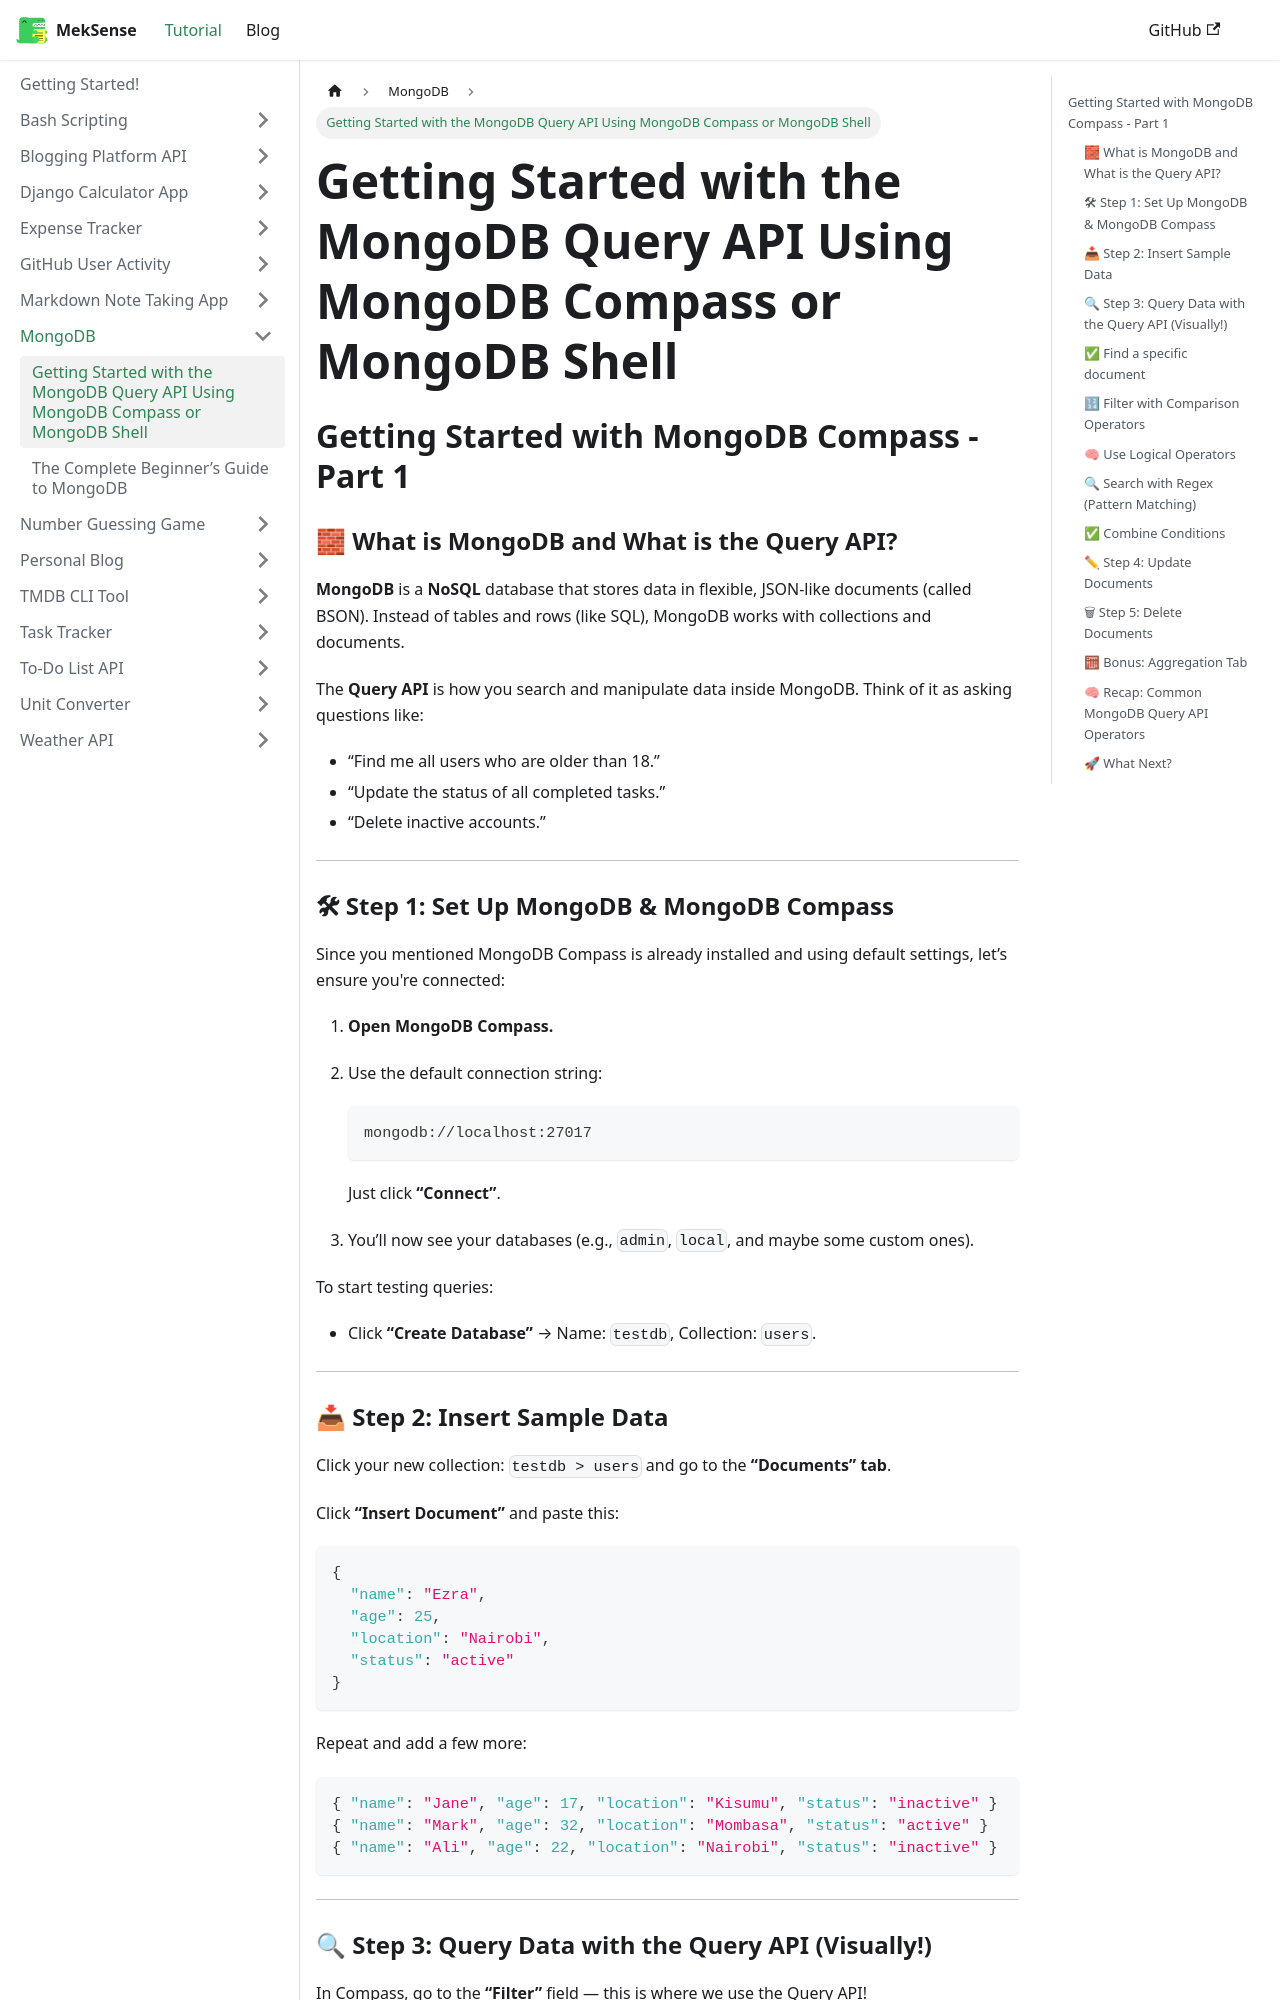

repository: king-luvaha/project-wiki · page: docs/MongoDB/Getting Started with the MongoDB Query API Using MongoDB Compass or MongoDB Shell.html · generator: docusaurus

## Getting Started with MongoDB Compass - Part 1
### 🧱 What is MongoDB and What is the Query API?

**MongoDB** is a **NoSQL** database that stores data in flexible, JSON-like documents (called BSON). Instead of tables and rows (like SQL), MongoDB works with collections and documents.

The **Query API** is how you search and manipulate data inside MongoDB. Think of it as asking questions like:

* “Find me all users who are older than 18.”
* “Update the status of all completed tasks.”
* “Delete inactive accounts.”

---

### 🛠 Step 1: Set Up MongoDB & MongoDB Compass

Since you mentioned MongoDB Compass is already installed and using default settings, let’s ensure you're connected:

1. **Open MongoDB Compass.**
2. Use the default connection string:

   ```
   mongodb://localhost:27017
   ```

   Just click **“Connect”**.
3. You’ll now see your databases (e.g., `admin`, `local`, and maybe some custom ones).

To start testing queries:

* Click **“Create Database”** → Name: `testdb`, Collection: `users`.

---

### 📥 Step 2: Insert Sample Data

Click your new collection: `testdb > users` and go to the **“Documents” tab**.

Click **“Insert Document”** and paste this:

```json
{
  "name": "Ezra",
  "age": 25,
  "location": "Nairobi",
  "status": "active"
}
```

Repeat and add a few more:

```json
{ "name": "Jane", "age": 17, "location": "Kisumu", "status": "inactive" }
{ "name": "Mark", "age": 32, "location": "Mombasa", "status": "active" }
{ "name": "Ali", "age": 22, "location": "Nairobi", "status": "inactive" }
```

---
